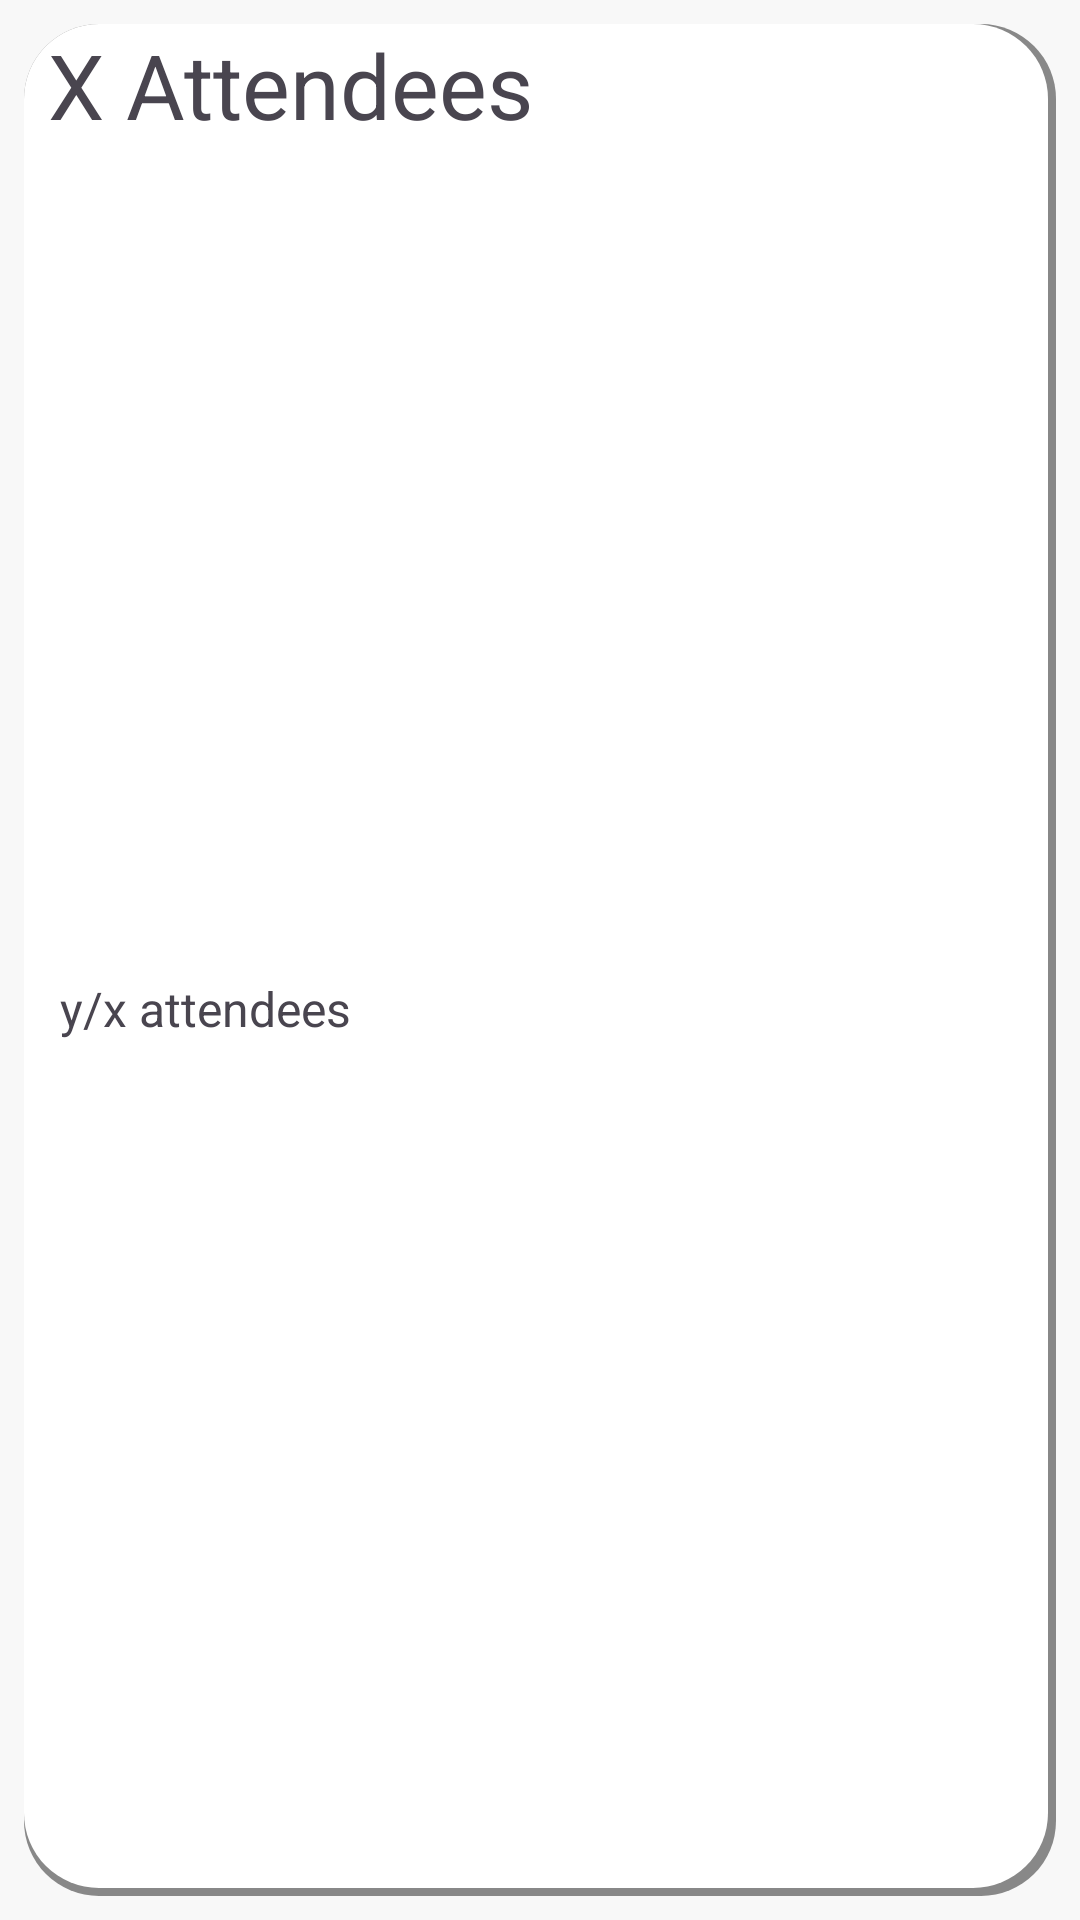

The Android layout XML behind this screen, and the referenced resources:
<!-- AndroidManifest.xml: application theme Theme.NoRAM -->
<!-- res/layout/event_milestone_list_item.xml -->
<?xml version="1.0" encoding="utf-8"?>
<androidx.constraintlayout.widget.ConstraintLayout xmlns:android="http://schemas.android.com/apk/res/android"
    xmlns:app="http://schemas.android.com/apk/res-auto"
    xmlns:tools="http://schemas.android.com/tools"
    android:layout_width="match_parent"
    android:layout_height="wrap_content">

    <ImageView
        android:id="@+id/imageView2"
        android:layout_width="0dp"
        android:layout_height="0dp"
        android:layout_marginStart="8dp"
        android:layout_marginTop="8dp"
        android:layout_marginEnd="8dp"
        android:layout_marginBottom="8dp"
        android:src="@drawable/event_list_rectangle"
        app:layout_constraintBottom_toBottomOf="parent"
        app:layout_constraintEnd_toEndOf="parent"
        app:layout_constraintHorizontal_bias="0.0"
        app:layout_constraintStart_toStartOf="parent"
        app:layout_constraintTop_toTopOf="parent"
        app:layout_constraintVertical_bias="0.0" />

    <TextView
        android:id="@+id/event_milestone_list_item_title"
        android:layout_width="wrap_content"
        android:layout_height="wrap_content"
        android:layout_marginStart="8dp"
        android:text="X Attendees"
        android:textSize="30sp"
        app:layout_constraintStart_toStartOf="@+id/imageView2"
        app:layout_constraintTop_toTopOf="@+id/imageView2" />

    <TextView
        android:id="@+id/event_milestone_achieved_text"
        android:layout_width="wrap_content"
        android:layout_height="wrap_content"
        android:layout_marginStart="12dp"
        android:layout_marginBottom="8dp"
        android:drawableStart="@drawable/baseline_check_circle_24"
        android:text="Achieved!"
        android:textColor="@color/green"
        android:textSize="16sp"
        android:visibility="invisible"
        app:layout_constraintBottom_toBottomOf="@+id/imageView2"
        app:layout_constraintStart_toStartOf="@+id/imageView2"
        app:layout_constraintTop_toBottomOf="@+id/event_milestone_list_item_title" />

    <TextView
        android:id="@+id/event_milestone_progress_text"
        android:layout_width="wrap_content"
        android:layout_height="wrap_content"
        android:layout_marginStart="12dp"
        android:layout_marginBottom="8dp"
        android:text="y/x attendees"
        android:textSize="16sp"
        android:visibility="visible"
        app:layout_constraintBottom_toBottomOf="@+id/imageView2"
        app:layout_constraintStart_toStartOf="@+id/imageView2"
        app:layout_constraintTop_toBottomOf="@+id/event_milestone_list_item_title" />
</androidx.constraintlayout.widget.ConstraintLayout>
<!-- resources referenced by this layout -->
<resources>
  <color name="green">#274F0C</color>
  <!-- drawable baseline_check_circle_24 (drawable) -->
  <vector android:height="24dp" android:tint="#274F0C"
      android:viewportHeight="24" android:viewportWidth="24"
      android:width="24dp" xmlns:android="http://schemas.android.com/apk/res/android">
      <path android:fillColor="@android:color/white" android:pathData="M12,2C6.48,2 2,6.48 2,12s4.48,10 10,10 10,-4.48 10,-10S17.52,2 12,2zM10,17l-5,-5 1.41,-1.41L10,14.17l7.59,-7.59L19,8l-9,9z"/>
  </vector>
  <!-- drawable event_list_rectangle (drawable) -->
  <?xml version="1.0" encoding="utf-8"?>
  
  <layer-list xmlns:android="http://schemas.android.com/apk/res/android">
      
      <item>
          <shape  android:shape="rectangle">
              <solid android:color="#888888" />
              <corners android:radius="25dp" />
          </shape>
      </item>
  
      <item android:bottom="8px"
          android:right="8px">
          <shape  android:shape="rectangle">
              <solid android:color="#FFFFFF" />
              <corners android:radius="25dp" />
          </shape>
      </item>
  </layer-list>
  <style name="Theme.NoRAM" parent="Base.Theme.NoRAM" />
  <style name="Base.Theme.NoRAM" parent="Theme.Material3.DayNight.NoActionBar">
          
          
  
          <item name="windowActionBar">false</item>
          <item name="android:windowFullscreen">true</item>
          <item name="android:windowContentOverlay">@null</item>
          <item name="windowNoTitle">true</item>
          <item name="colorPrimary">@color/main_color</item>
          <item name="colorPrimaryVariant">@color/variant_main_color</item>
          <item name="colorSecondary">@color/main_color</item>
          <item name="colorSecondaryContainer">@color/translucent_main_color</item>
          <item name="android:windowBackground">@color/very_light_grey</item>
  
      </style>
  <color name="main_color">#90B2F4</color>
  <color name="variant_main_color">#90e2f4</color>
  <color name="translucent_main_color">#4090B2F4</color>
  <color name="very_light_grey">#f8f8f8</color>
</resources>
